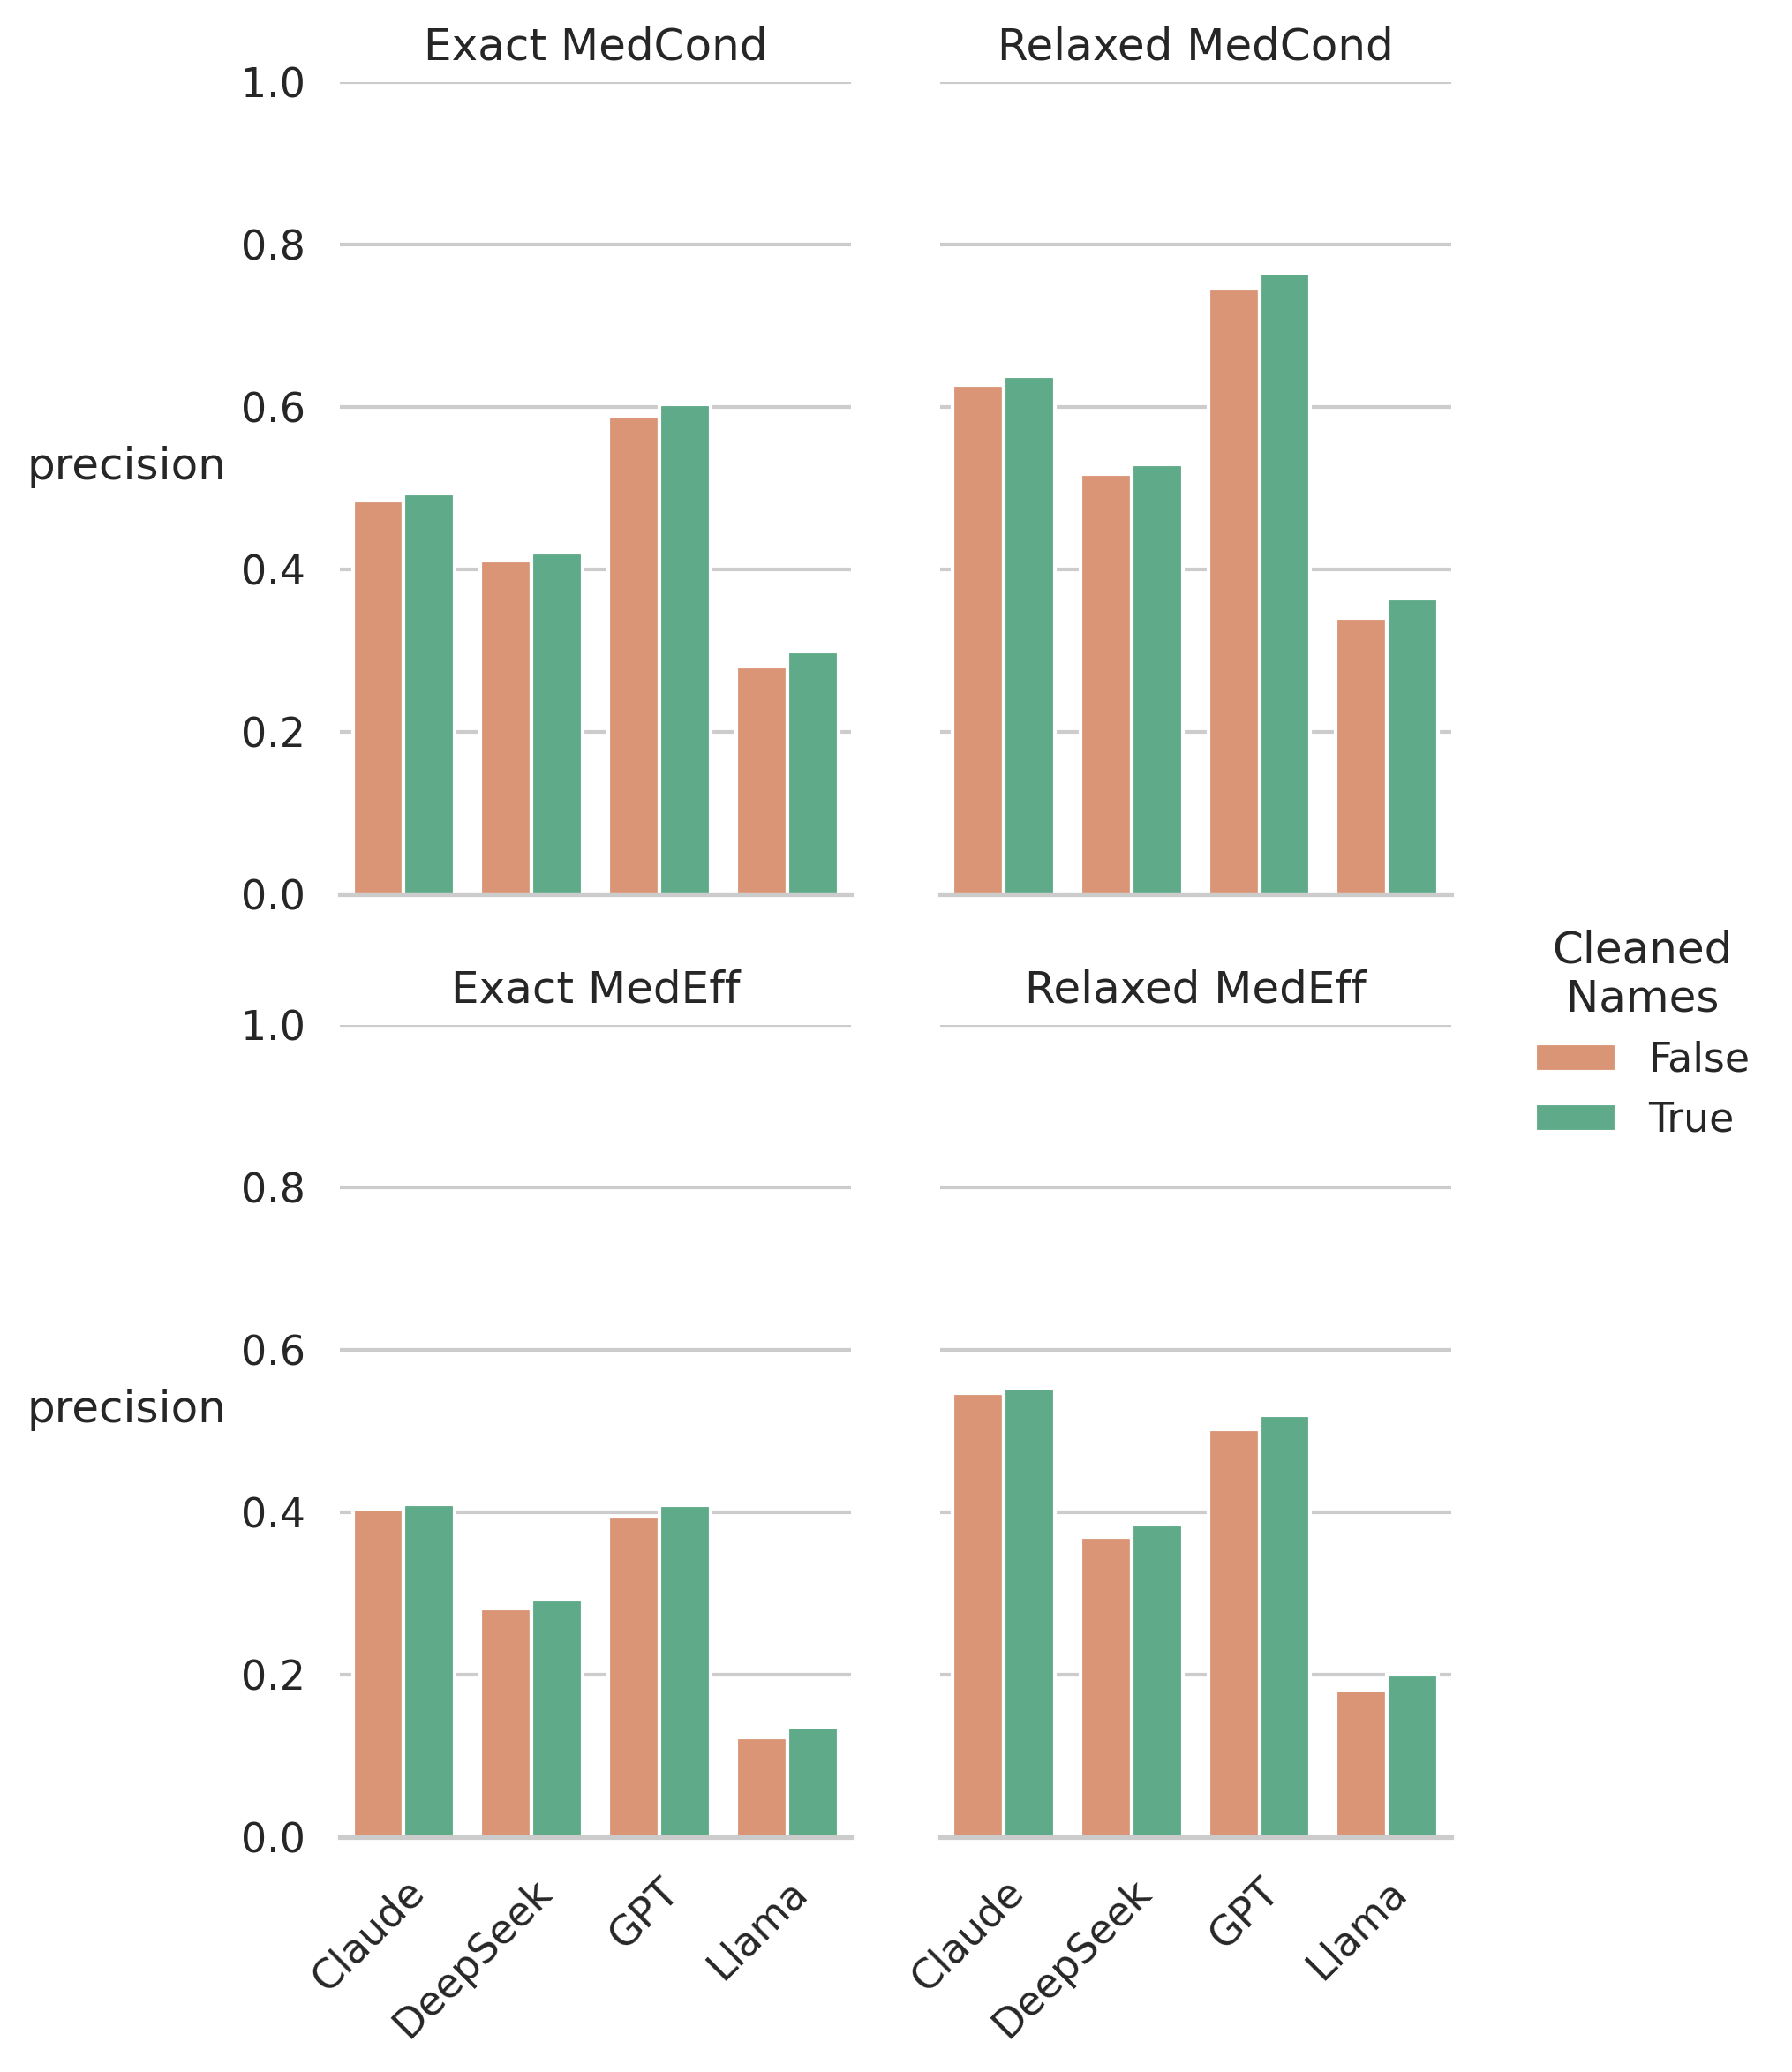

Values plotted in this chart, from the file beside it:
, precision, class, Model, NS
32, 0.4849, Exact MedCond, Claude, False
33, 0.6276, Relaxed MedCond, Claude, False
34, 0.4046, Exact MedEff, Claude, False
35, 0.5461, Relaxed MedEff, Claude, False
68, 0.4929, Exact MedCond, Claude, True
69, 0.6385, Relaxed MedCond, Claude, True
70, 0.41, Exact MedEff, Claude, True
71, 0.5529, Relaxed MedEff, Claude, True
8, 0.411, Exact MedCond, DeepSeek, False
9, 0.5169, Relaxed MedCond, DeepSeek, False
10, 0.2811, Exact MedEff, DeepSeek, False
11, 0.3689, Relaxed MedEff, DeepSeek, False
44, 0.4207, Exact MedCond, DeepSeek, True
45, 0.5298, Relaxed MedCond, DeepSeek, True
46, 0.2923, Exact MedEff, DeepSeek, True
47, 0.3842, Relaxed MedEff, DeepSeek, True
74, 0.5886, Exact MedCond, GPT, False
75, 0.7458, Relaxed MedCond, GPT, False
76, 0.3946, Exact MedEff, GPT, False
77, 0.5025, Relaxed MedEff, GPT, False
14, 0.6031, Exact MedCond, GPT, True
15, 0.7648, Relaxed MedCond, GPT, True
16, 0.4081, Exact MedEff, GPT, True
17, 0.5199, Relaxed MedEff, GPT, True
80, 0.28, Exact MedCond, Llama, False
81, 0.3404, Relaxed MedCond, Llama, False
82, 0.123, Exact MedEff, Llama, False
83, 0.1809, Relaxed MedEff, Llama, False
38, 0.2992, Exact MedCond, Llama, True
39, 0.3639, Relaxed MedCond, Llama, True
40, 0.1361, Exact MedEff, Llama, True
41, 0.2002, Relaxed MedEff, Llama, True
